The GitHub repository ingbeeedd/libtorch_vs2017_example contains a labelled image folder "classification" with 3 categories: dot particle, misprint, scratch. Examples follow, each with its label.

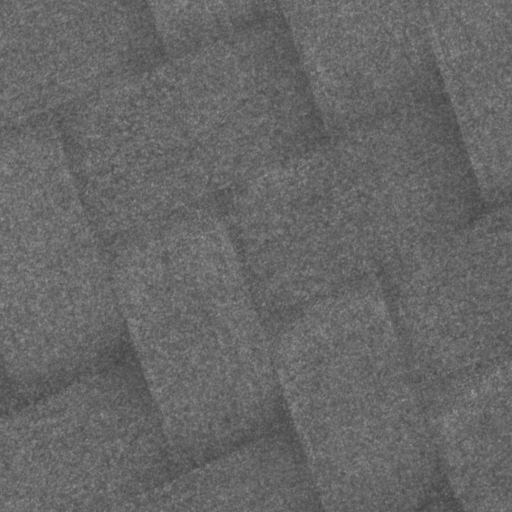
Label: dot particle

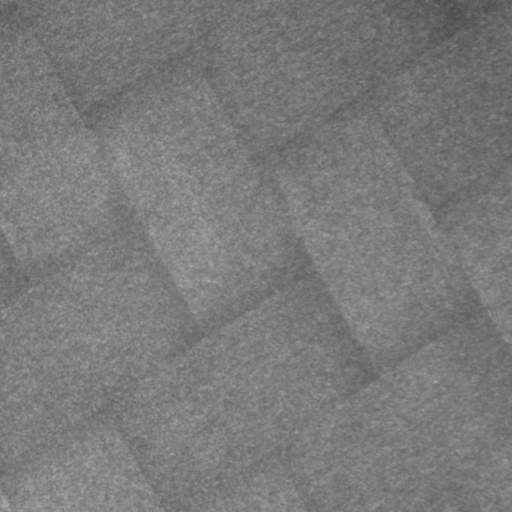
Label: dot particle

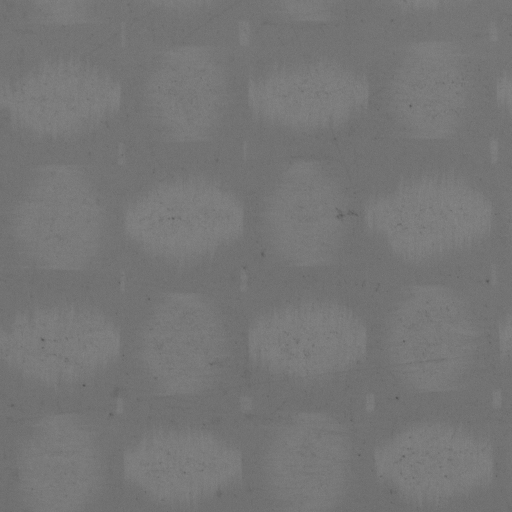
Label: scratch

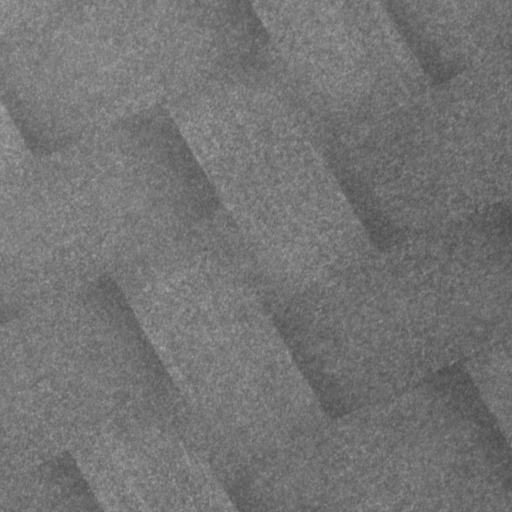
Label: dot particle

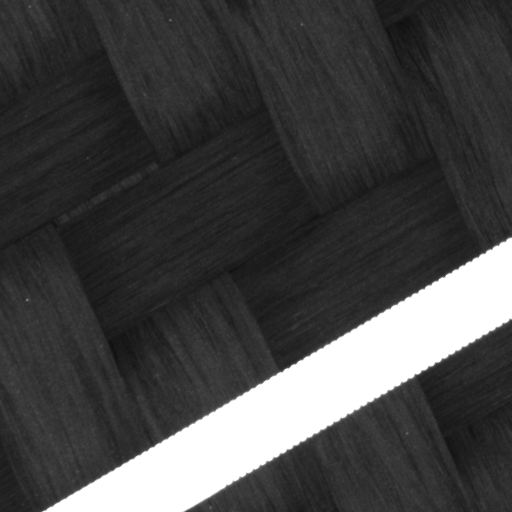
Label: misprint

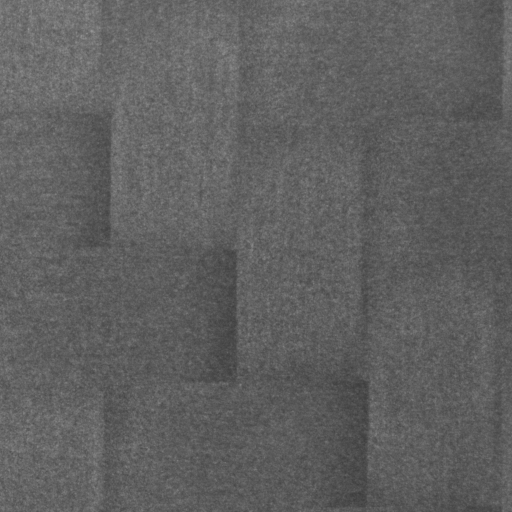
Label: dot particle
